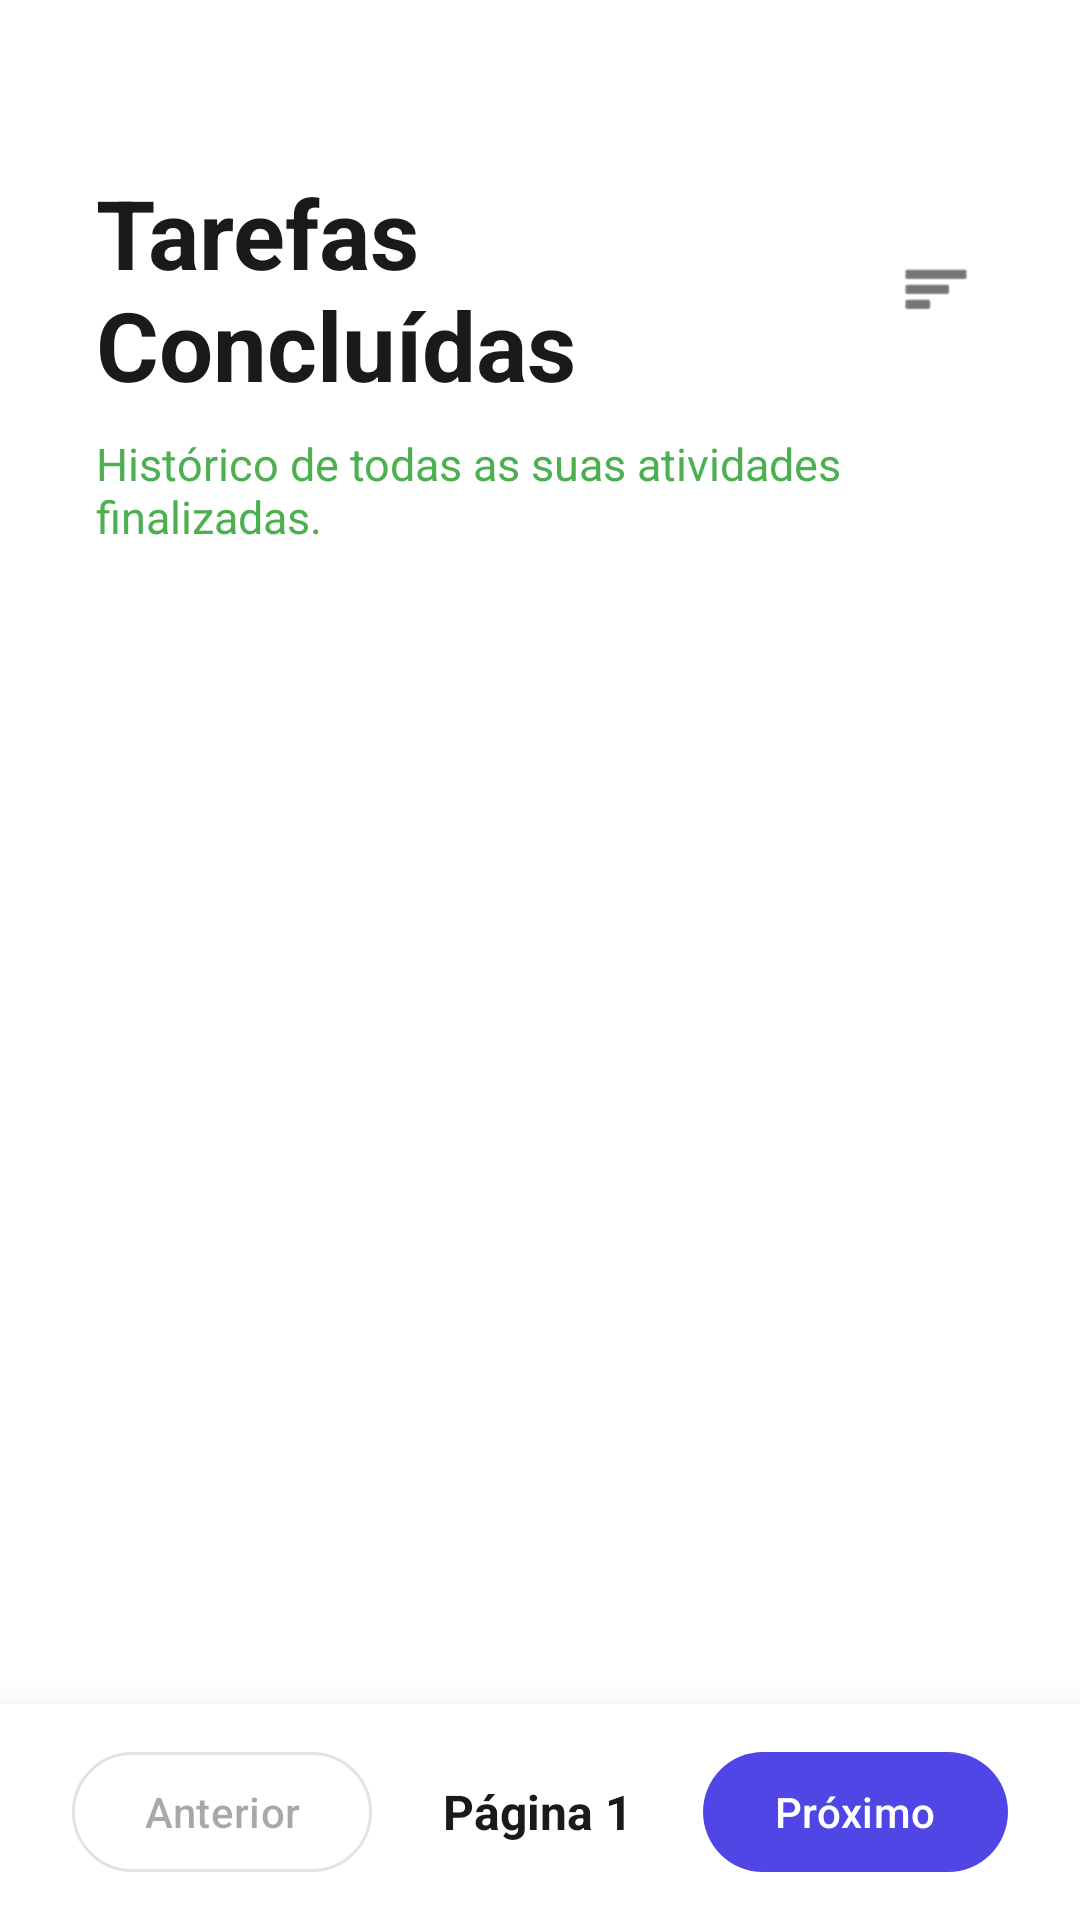

Write the Android layout XML for this screen, with the resource values it uses.
<!-- AndroidManifest.xml: application theme Theme.Imepacgedersson -->
<!-- res/layout/activity_tela_tarefas_concluidas.xml -->
<?xml version="1.0" encoding="utf-8"?>
<androidx.constraintlayout.widget.ConstraintLayout
    xmlns:android="http://schemas.android.com/apk/res/android"
    xmlns:app="http://schemas.android.com/apk/res-auto"
    xmlns:tools="http://schemas.android.com/tools"
    android:id="@+id/main"
    android:layout_width="match_parent"
    android:layout_height="match_parent"
    android:background="?attr/colorSurface"
    tools:context=".TelaTarefasConcluidas">

    <TextView
        android:id="@+id/lblConcluidas"
        android:layout_width="0dp"
        android:layout_height="wrap_content"
        android:layout_marginStart="32dp"
        android:layout_marginTop="56dp"
        android:text="Tarefas Concluídas"
        android:textColor="?attr/colorOnSurface"
        android:textSize="32sp"
        android:textStyle="bold"
        app:layout_constraintEnd_toStartOf="@id/btnOrdenarHist"
        app:layout_constraintStart_toStartOf="parent"
        app:layout_constraintTop_toTopOf="parent" />

    <ImageView
        android:id="@+id/btnOrdenarHist"
        android:layout_width="48dp"
        android:layout_height="48dp"
        android:layout_marginEnd="24dp"
        android:background="?attr/selectableItemBackgroundBorderless"
        android:clickable="true"
        android:contentDescription="Ordenar lista"
        android:focusable="true"
        android:padding="12dp"
        android:src="@android:drawable/ic_menu_sort_by_size"
        app:layout_constraintBottom_toBottomOf="@id/lblConcluidas"
        app:layout_constraintEnd_toEndOf="parent"
        app:layout_constraintTop_toTopOf="@id/lblConcluidas"
        app:tint="?attr/colorOnSurface" />

    <TextView
        android:id="@+id/lblSubtituloConcluidas"
        android:layout_width="0dp"
        android:layout_height="wrap_content"
        android:layout_marginStart="32dp"
        android:layout_marginTop="8dp"
        android:layout_marginEnd="32dp"
        android:text="Histórico de todas as suas atividades finalizadas."
        android:textColor="#4CAF50"
        android:textSize="15sp"
        app:layout_constraintEnd_toEndOf="parent"
        app:layout_constraintStart_toStartOf="parent"
        app:layout_constraintTop_toBottomOf="@id/lblConcluidas" />

    <androidx.recyclerview.widget.RecyclerView
        android:id="@+id/recyclerViewConcluidas"
        android:layout_width="0dp"
        android:layout_height="0dp"
        android:layout_marginTop="16dp"
        android:clipToPadding="false"
        android:paddingBottom="80dp"
        app:layout_constraintBottom_toBottomOf="parent"
        app:layout_constraintEnd_toEndOf="parent"
        app:layout_constraintStart_toStartOf="parent"
        app:layout_constraintTop_toBottomOf="@id/lblSubtituloConcluidas"
        tools:listitem="@layout/item_tarefa" />

    <LinearLayout
        android:id="@+id/layoutPaginacaoConcluidas"
        android:layout_width="match_parent"
        android:layout_height="wrap_content"
        android:background="?attr/colorSurface"
        android:elevation="16dp"
        android:gravity="center_vertical"
        android:orientation="horizontal"
        android:paddingHorizontal="24dp"
        android:paddingVertical="12dp"
        app:layout_constraintBottom_toBottomOf="parent"
        app:layout_constraintEnd_toEndOf="parent"
        app:layout_constraintStart_toStartOf="parent">

        <com.google.android.material.button.MaterialButton
            android:id="@+id/btnAnteriorHist"
            style="@style/Widget.Material3.Button.OutlinedButton"
            android:layout_width="wrap_content"
            android:layout_height="wrap_content"
            android:enabled="false"
            android:text="Anterior" />

        <TextView
            android:id="@+id/txtPaginaAtualHist"
            android:layout_width="0dp"
            android:layout_height="wrap_content"
            android:layout_weight="1"
            android:gravity="center"
            android:text="Página 1"
            android:textColor="?attr/colorOnSurface"
            android:textSize="16sp"
            android:textStyle="bold" />

        <com.google.android.material.button.MaterialButton
            android:id="@+id/btnProximoHist"
            style="@style/Widget.Material3.Button"
            android:layout_width="wrap_content"
            android:layout_height="wrap_content"
            android:text="Próximo" />
    </LinearLayout>

</androidx.constraintlayout.widget.ConstraintLayout>
<!-- res/layout/item_tarefa.xml (included above) -->
<?xml version="1.0" encoding="utf-8"?>

<com.google.android.material.card.MaterialCardView
    xmlns:android="http://schemas.android.com/apk/res/android"
    xmlns:app="http://schemas.android.com/apk/res-auto"
    xmlns:tools="http://schemas.android.com/tools"
    style="@style/Widget.Material3.CardView.Outlined"
    android:layout_width="match_parent"
    android:layout_height="wrap_content"
    android:layout_marginHorizontal="24dp"
    android:layout_marginVertical="8dp"
    app:cardCornerRadius="16dp"
    app:strokeColor="#E2E8F0"
    app:strokeWidth="1.5dp">

    <androidx.constraintlayout.widget.ConstraintLayout
        android:layout_width="match_parent"
        android:layout_height="wrap_content"
        android:padding="16dp">

        <TextView
            android:id="@+id/txtItemCategoria"
            android:layout_width="wrap_content"
            android:layout_height="wrap_content"
            android:background="@drawable/bg_tag"
            android:paddingHorizontal="10dp"
            android:paddingVertical="4dp"
            android:text="Categoria"
            android:textColor="#2196F3"
            android:textSize="12sp"
            android:textStyle="bold"
            app:layout_constraintEnd_toEndOf="parent"
            app:layout_constraintTop_toTopOf="parent" />

        <TextView
            android:id="@+id/txtItemTitulo"
            android:layout_width="0dp"
            android:layout_height="wrap_content"
            android:layout_marginEnd="16dp"
            android:text="Título da Tarefa"
            android:textColor="?attr/colorOnSurface"
            android:textSize="18sp"
            android:textStyle="bold"
            app:layout_constraintEnd_toStartOf="@id/txtItemCategoria"
            app:layout_constraintStart_toStartOf="parent"
            app:layout_constraintTop_toTopOf="parent" />

        <TextView
            android:id="@+id/txtItemDescricao"
            android:layout_width="0dp"
            android:layout_height="wrap_content"
            android:layout_marginTop="8dp"
            android:text="Descrição da tarefa"
            android:textColor="#8A8A8A"
            android:textSize="14sp"
            app:layout_constraintEnd_toEndOf="parent"
            app:layout_constraintStart_toStartOf="parent"
            app:layout_constraintTop_toBottomOf="@id/txtItemTitulo" />

        <TextView
            android:id="@+id/txtItemStatus"
            android:layout_width="wrap_content"
            android:layout_height="wrap_content"
            android:layout_marginTop="16dp"
            android:background="#E8F5E9"
            android:paddingHorizontal="8dp"
            android:paddingVertical="4dp"
            android:text="CONCLUÍDA"
            android:textColor="#2E7D32"
            android:textSize="12sp"
            android:textStyle="bold"
            app:layout_constraintBottom_toBottomOf="parent"
            app:layout_constraintStart_toStartOf="parent"
            app:layout_constraintTop_toBottomOf="@id/txtItemDescricao" />

        <LinearLayout
            android:id="@+id/layoutAcoes"
            android:layout_width="wrap_content"
            android:layout_height="wrap_content"
            android:layout_marginTop="12dp"
            android:orientation="horizontal"
            app:layout_constraintBottom_toBottomOf="parent"
            app:layout_constraintEnd_toEndOf="parent"
            app:layout_constraintTop_toBottomOf="@id/txtItemDescricao">

            <ImageView
                android:id="@+id/btnConcluirTarefa"
                android:layout_width="40dp"
                android:layout_height="40dp"
                android:layout_marginEnd="4dp"
                android:background="?attr/selectableItemBackgroundBorderless"
                android:clickable="true"
                android:focusable="true"
                android:padding="8dp"
                android:src="@drawable/ic_check"
                app:tint="#4CAF50" />

            <ImageView
                android:id="@+id/btnEditarTarefa"
                android:layout_width="40dp"
                android:layout_height="40dp"
                android:layout_marginEnd="4dp"
                android:background="?attr/selectableItemBackgroundBorderless"
                android:clickable="true"
                android:focusable="true"
                android:padding="8dp"
                android:src="@android:drawable/ic_menu_edit"
                app:tint="#2196F3" />

            <ImageView
                android:id="@+id/btnDeletarTarefa"
                android:layout_width="40dp"
                android:layout_height="40dp"
                android:background="?attr/selectableItemBackgroundBorderless"
                android:clickable="true"
                android:focusable="true"
                android:padding="8dp"
                android:src="@android:drawable/ic_menu_delete"
                app:tint="?attr/colorError" />
        </LinearLayout>

    </androidx.constraintlayout.widget.ConstraintLayout>

</com.google.android.material.card.MaterialCardView>
<!-- resources referenced by this layout -->
<resources>
  <!-- drawable bg_tag (drawable) -->
  <?xml version="1.0" encoding="utf-8"?>
  
  <shape xmlns:android="http://schemas.android.com/apk/res/android">
      <solid android:color="#FFFFFF" /> <corners android:radius="12dp" /> </shape>
  <!-- drawable ic_check (drawable) -->
  <vector xmlns:android="http://schemas.android.com/apk/res/android" android:autoMirrored="true" android:height="24dp" android:viewportHeight="960" android:viewportWidth="960" android:width="24dp">
        
      <path android:fillColor="#000000" android:pathData="M382,720 L154,492l57,-57 171,171 367,-367 57,57 -424,424Z"/>
      
  </vector>
  <style name="Theme.Imepacgedersson" parent="Theme.Material3.Light.NoActionBar">
  
          <item name="colorPrimary">#4F46E5</item>
          <item name="colorSecondary">#818CF8</item>
  
          <item name="colorSurface">#FFFFFF</item>
          <item name="android:colorBackground">#FFFFFF</item>
  
          <item name="colorOnSurface">#1A1A1A</item>
  
          <item name="android:statusBarColor">#FFFFFF</item>
          <item name="android:windowLightStatusBar">true</item>
  
      </style>
</resources>
